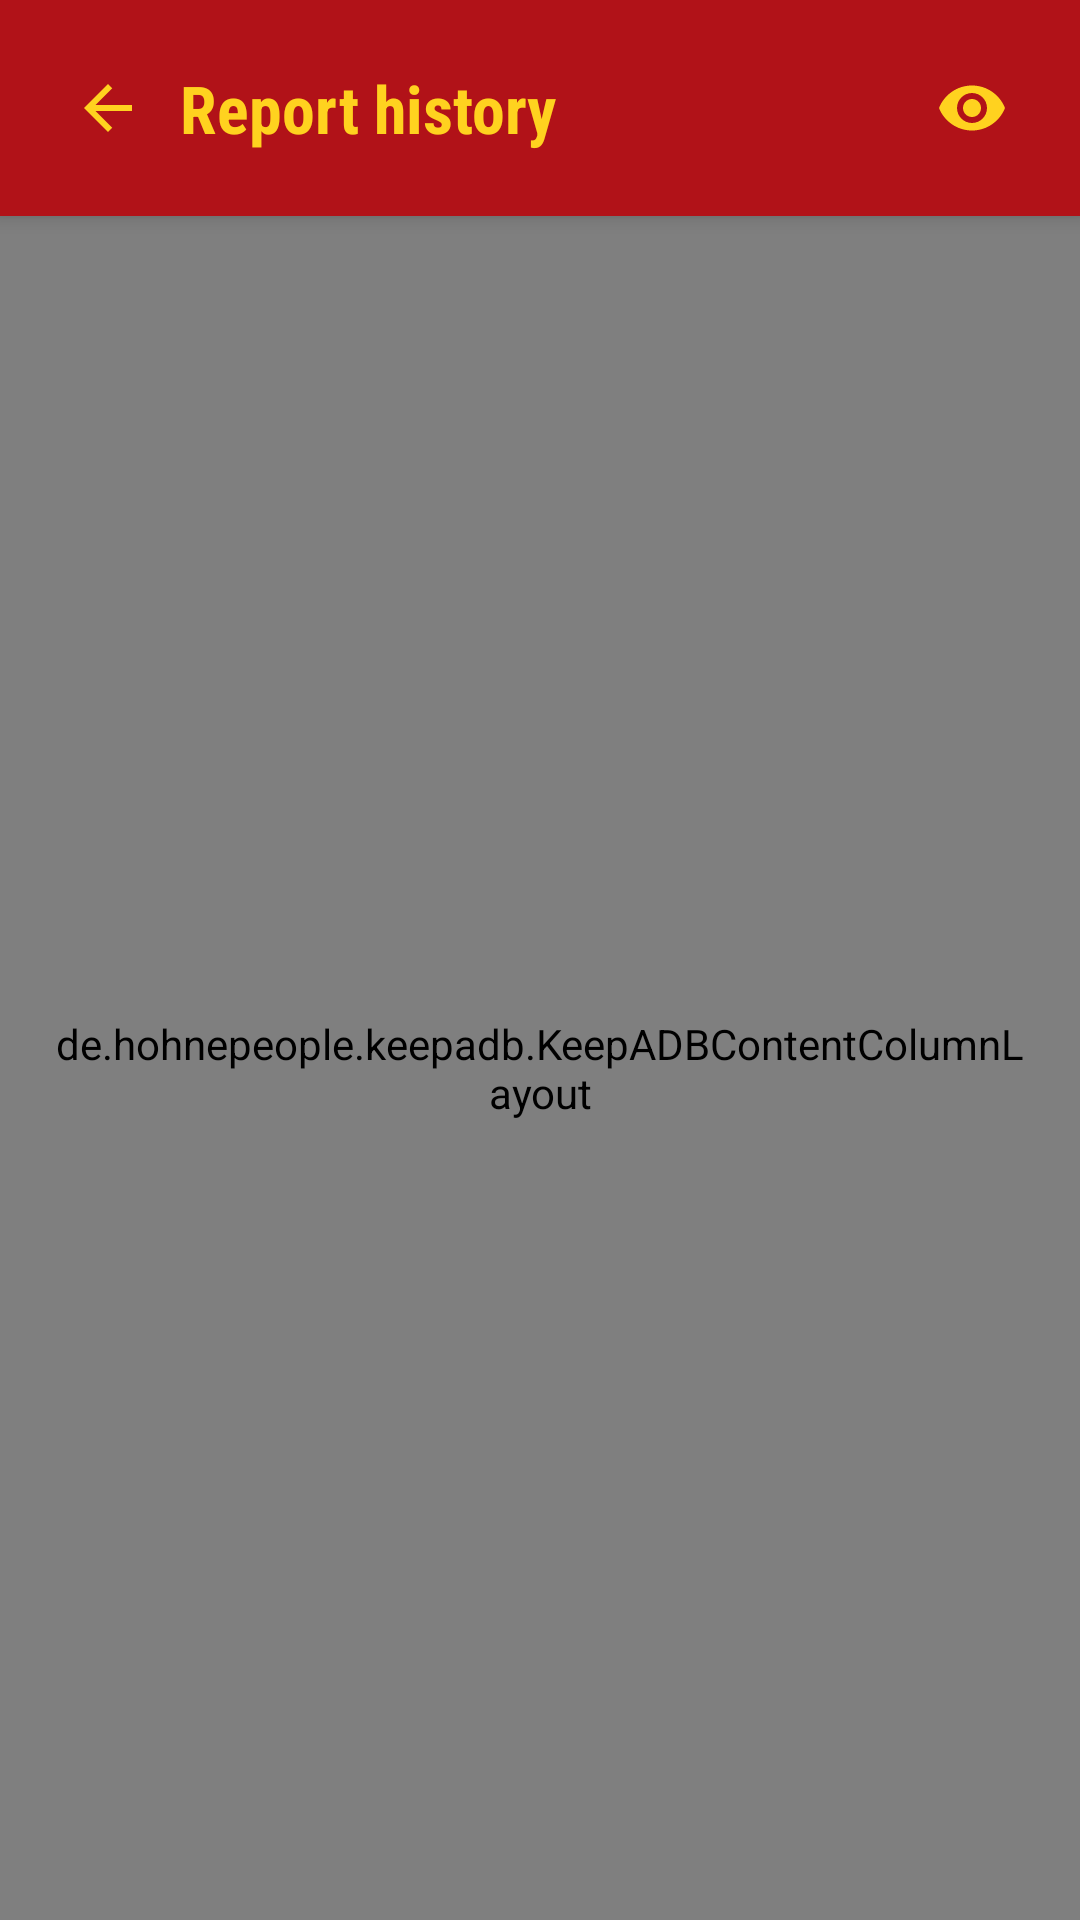

Layout XML and referenced resources for this Android screen:
<!-- AndroidManifest.xml: application theme Theme.KeepADB -->
<!-- res/layout/activity_report_history.xml -->
<?xml version="1.0" encoding="utf-8"?>
<LinearLayout xmlns:android="http://schemas.android.com/apk/res/android"
    android:layout_width="match_parent"
    android:layout_height="match_parent"
    android:background="@color/ground"
    android:orientation="vertical">

    
    <LinearLayout
        android:id="@+id/header_bar"
        android:layout_width="match_parent"
        android:layout_height="wrap_content"
        android:background="@color/banner_red"
        android:elevation="4dp"
        android:gravity="center_vertical"
        android:orientation="horizontal"
        android:padding="12dp">

        <ImageButton
            android:id="@+id/btn_back"
            android:layout_width="48dp"
            android:layout_height="48dp"
            android:background="@drawable/bg_btn_header"
            android:contentDescription="@string/back"
            android:padding="12dp"
            android:src="@drawable/ic_arrow_back" />

        <TextView
            android:layout_width="0dp"
            android:layout_height="wrap_content"
            android:layout_weight="1"
            android:accessibilityHeading="true"
            android:fontFamily="sans-serif-condensed"
            android:text="@string/report_history_title"
            android:textColor="@color/title_yellow"
            android:textSize="22sp"
            android:textStyle="bold" />

        <include
            layout="@layout/view_privacy_toggle"
            android:layout_width="48dp"
            android:layout_height="48dp" />
    </LinearLayout>

    <ScrollView
        android:id="@+id/report_history_scroll"
        android:layout_width="match_parent"
        android:layout_height="0dp"
        android:layout_weight="1"
        android:fillViewport="true">

        <de.hohnepeople.keepadb.KeepADBContentColumnLayout
            android:layout_width="match_parent"
            android:layout_height="wrap_content"
            android:layout_gravity="center_horizontal"
            android:orientation="vertical"
            android:padding="16dp">

            <TextView
                android:id="@+id/report_history_notice"
                android:layout_width="match_parent"
                android:layout_height="wrap_content"
                android:background="@drawable/bg_panel_advice"
                android:fontFamily="sans-serif"
                android:padding="12dp"
                android:text="@string/report_history_notice"
                android:textColor="@color/night_text"
                android:textSize="13sp" />

            <TextView
                android:id="@+id/report_history_empty"
                android:layout_width="match_parent"
                android:layout_height="wrap_content"
                android:layout_marginTop="16dp"
                android:fontFamily="sans-serif"
                android:text="@string/report_history_empty"
                android:textColor="@color/night_muted"
                android:textSize="14sp"
                android:visibility="gone" />

            
            <LinearLayout
                android:id="@+id/report_history_rows"
                android:layout_width="match_parent"
                android:layout_height="wrap_content"
                android:layout_marginTop="8dp"
                android:orientation="vertical" />

            <Button
                android:id="@+id/report_history_clear"
                android:layout_width="wrap_content"
                android:layout_height="wrap_content"
                android:layout_gravity="end"
                android:layout_marginTop="16dp"
                android:background="@drawable/bg_btn_secondary"
                android:fontFamily="sans-serif-condensed"
                android:minHeight="48dp"
                android:paddingStart="16dp"
                android:paddingTop="8dp"
                android:paddingEnd="16dp"
                android:paddingBottom="8dp"
                android:text="@string/report_history_clear"
                android:textColor="@color/text_yellow"
                android:textSize="15sp"
                android:textStyle="bold" />
        </de.hohnepeople.keepadb.KeepADBContentColumnLayout>
    </ScrollView>
</LinearLayout>
<!-- res/layout/view_privacy_toggle.xml (included above) -->
<?xml version="1.0" encoding="utf-8"?>
<ImageButton xmlns:android="http://schemas.android.com/apk/res/android"
    android:id="@+id/btn_toggle_privacy_mode"
    android:layout_width="48dp"
    android:layout_height="48dp"
    android:background="@drawable/bg_btn_header"
    android:contentDescription="@string/privacy_eye_shown_state"
    android:padding="8dp"
    android:src="@drawable/ic_privacy_eye" />
<!-- resources referenced by this layout -->
<resources>
  <color name="banner_red">#B11218</color>
  <color name="ground">#080604</color>
  <color name="night_muted">#A79B8C</color>
  <color name="night_text">#EDE6DC</color>
  <color name="text_yellow">#E0B83A</color>
  <color name="title_yellow">#FFD21F</color>
  <!-- drawable bg_panel_advice (drawable) -->
  <?xml version="1.0" encoding="utf-8"?>
  <shape xmlns:android="http://schemas.android.com/apk/res/android">
      <solid android:color="@color/advice_surface" />
      <stroke android:width="1dp" android:color="@color/advice_border" />
      <corners android:radius="@dimen/radius_panel" />
      <padding android:left="16dp" android:top="16dp" android:right="16dp" android:bottom="16dp" />
  </shape>
  <!-- drawable ic_arrow_back (drawable) -->
  <?xml version="1.0" encoding="utf-8"?>
  <vector xmlns:android="http://schemas.android.com/apk/res/android"
      android:autoMirrored="true"
      android:width="24dp"
      android:height="24dp"
      android:viewportWidth="24"
      android:viewportHeight="24"
      android:tint="@color/title_yellow">
      <path
          android:fillColor="@android:color/white"
          android:pathData="M20,11H7.83l5.59,-5.59L12,4l-8,8 8,8 1.41,-1.41L7.83,13H20v-2z" />
  </vector>
  <!-- drawable ic_privacy_eye (drawable) -->
  <vector xmlns:android="http://schemas.android.com/apk/res/android"
      android:width="24dp"
      android:height="24dp"
      android:viewportWidth="24"
      android:viewportHeight="24"
      android:tint="@color/title_yellow">
      <path
          android:fillColor="@android:color/white"
          android:pathData="M12,4.5C7,4.5 2.73,7.61 1,12c1.73,4.39 6,7.5 11,7.5s9.27,-3.11 11,-7.5C21.27,7.61 17,4.5 12,4.5zM12,17c-2.76,0 -5,-2.24 -5,-5s2.24,-5 5,-5s5,2.24 5,5S14.76,17 12,17zM12,9c-1.66,0 -3,1.34 -3,3s1.34,3 3,3s3,-1.34 3,-3S13.66,9 12,9z" />
  </vector>
  <string name="back">Back</string>
  <string name="privacy_eye_shown_state">Details are shown on this screen.</string>
  <string name="report_history_clear">Clear history</string>
  <string name="report_history_empty">No reports or endpoint changes in the last 24 hours.</string>
  <string name="report_history_notice">Contains full IP addresses and ports of your connections. Take care when sharing screenshots. The history covers the last 24 hours and stays on this device.</string>
  <string name="report_history_title">Report history</string>
  <style name="Theme.KeepADB" parent="android:style/Theme.Material.NoActionBar">
          <item name="android:fontFamily">sans-serif</item>
          <item name="android:windowBackground">@color/ground</item>
          <item name="android:colorAccent">@color/title_yellow</item>
          <item name="android:colorControlActivated">@color/title_yellow</item>
          <item name="android:colorControlHighlight">@color/border_red</item>
          <item name="android:navigationBarColor">@color/ground</item>
          <item name="android:statusBarColor">@color/banner_red</item>
          <item name="android:windowLightStatusBar">false</item>
          <item name="android:textColorPrimary">@color/night_text</item>
          <item name="android:textColorSecondary">@color/night_muted</item>
      </style>
  <color name="primary_red">#D01822</color>
  <dimen name="radius_small">4dp</dimen>
  <color name="panel">#14100D</color>
  <color name="muted_red">#7F1718</color>
  <dimen name="radius_control">8dp</dimen>
  <color name="panel_strong">#1F1712</color>
  <color name="link_red">#EA5448</color>
  <color name="border_red">#B83A3E</color>
  <color name="advice_surface">#241A06</color>
  <color name="advice_border">#8A6A12</color>
  <dimen name="radius_panel">12dp</dimen>
</resources>
